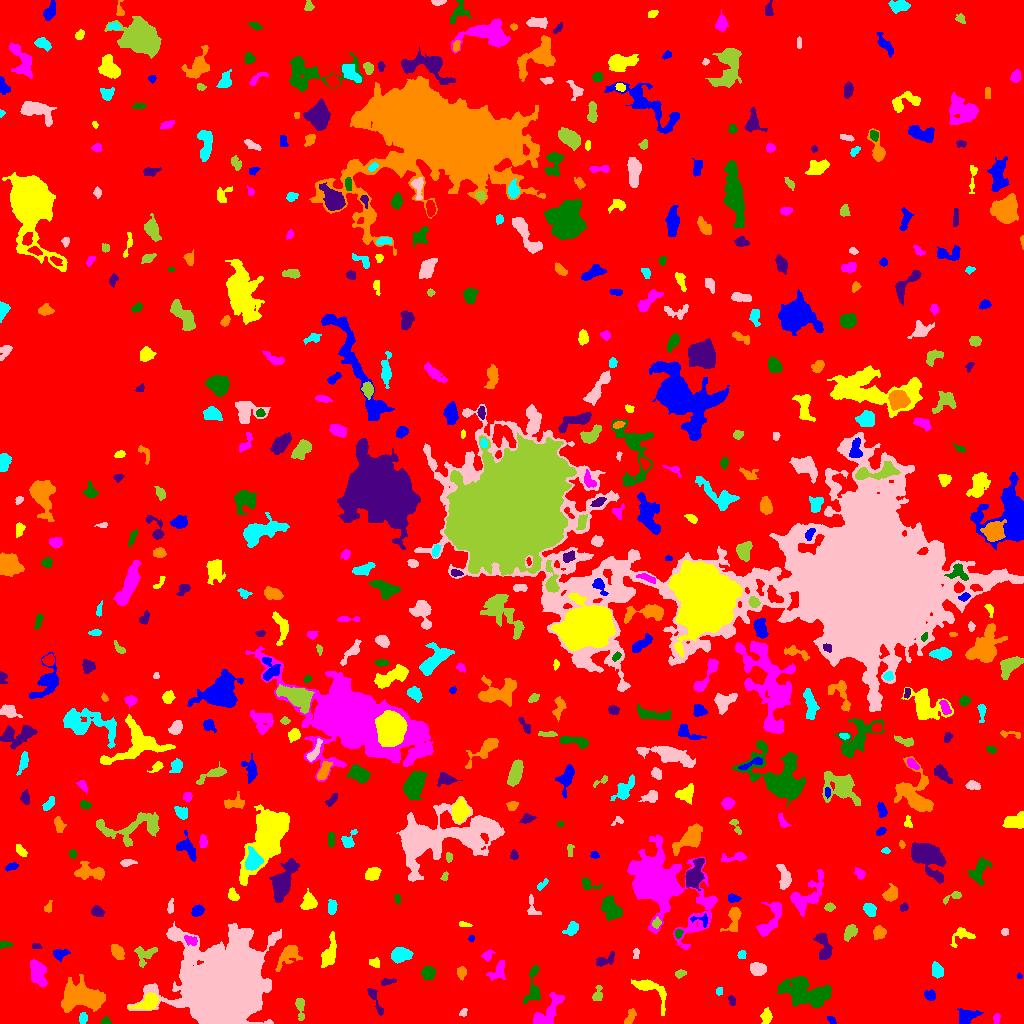

Values plotted in this chart, from the file beside it:
ID, X, Y, A, B, theta, total_flux, mu_max, mu_median, mu_mean, R_fwhm, R_e, R10, R90, x_start, x_end, y_start, y_end, area, greylevel
0, 515.6, 511.5, 298.3, 294.3, 0.8477, 1726389, 13.0, 2.0, 2.135, 69.77, 233.9, 89.29, 377.8, 0, 1023, 0, 1023, 808760, 2.135
1, 831.7, 3.583, 2.342, 1.214, -1.015, 48.0, 2.0, 1.0, 0.8, 3.338, 1.871, 0.7979, 3.09, 827, 836, 0, 7, 60, 6.8
2, 766.3, 7.161, 3.346, 2.339, 1.53, 535.0, 11.0, 3.0, 3.768, 3.192, 3.385, 1.262, 5.614, 760, 772, 0, 16, 142, 8.768
3, 996.3, 4.776, 2.551, 1.553, 1.486, 152.0, 5.0, 2.0, 2.235, 2.932, 2.523, 0.9772, 3.989, 993, 1000, 0, 10, 68, 7.235
4, 105.9, 2.095, 2.214, 1.827, -0.05769, 137.0, 5.0, 2.0, 2.175, 2.706, 2.394, 0.7979, 3.827, 101, 111, 0, 7, 63, 8.175
5, 375.4, 22.86, 9.383, 1.899, -1.136, 375.0, 4.0, 2.0, 2.315, 6.604, 4.297, 1.693, 6.408, 367, 383, 8, 35, 162, 7.315
6, 630.1, 6.535, 4.488, 2.093, 1.079, 275.0, 4.0, 2.0, 2.165, 5.614, 3.7, 1.382, 5.585, 624, 636, 0, 15, 127, 7.165
7, 82.81, 5.517, 2.281, 1.865, -1.558, 178.0, 5.0, 2.0, 1.978, 3.385, 2.646, 0.9772, 4.068, 79, 87, 0, 11, 90, 8.978
8, 463.8, 11.4, 2.392, 1.549, 1.103, 107.0, 4.0, 2.0, 1.877, 3.338, 2.257, 0.7979, 3.613, 459, 467, 7, 15, 57, 7.877
9, 300.1, 16.82, 6.147, 1.957, -1.479, 445.0, 7.0, 3.0, 2.834, 3.785, 3.7, 1.382, 5.997, 295, 304, 3, 25, 157, 7.834
10, 582.8, 14.71, 2.384, 1.716, 0.4373, 174.0, 5.0, 2.0, 2.26, 3.241, 2.585, 0.9772, 3.989, 577, 588, 11, 19, 77, 8.26
11, 966.3, 7.309, 4.59, 3.247, 0.2983, 1002, 11.0, 4.0, 4.057, 4.82, 4.442, 1.693, 7.247, 957, 983, 0, 15, 247, 9.057
12, 147.3, 20.69, 6.576, 3.315, 0.4157, 757.0, 6.0, 3.0, 2.628, 6.979, 5.441, 2.111, 8.273, 128, 158, 14, 31, 288, 10.63
13, 548.3, 11.82, 11.08, 4.096, 0.854, 1247, 6.0, 3.0, 2.86, 9.009, 6.604, 2.585, 10.19, 533, 564, 0, 31, 436, 7.86
14, 533.5, 34.72, 10.31, 3.441, 1.498, 866.0, 9.0, 2.0, 2.926, 4.26, 4.853, 1.784, 8.117, 523, 540, 20, 58, 296, 7.926
15, 731.7, 22.77, 2.745, 1.624, -1.275, 144.0, 4.0, 2.0, 2.118, 3.909, 2.646, 0.9772, 4.029, 728, 735, 18, 28, 68, 7.118
16, 81.73, 26.56, 10.87, 6.554, -0.0414, 5624, 15.0, 5.0, 5.852, 9.08, 9.508, 3.656, 15.01, 61, 105, 11, 49, 961, 9.852
17, 718.9, 31.96, 1.903, 1.601, -1.529, 124.0, 6.0, 2.0, 2.296, 2.523, 2.185, 0.7979, 3.523, 716, 722, 28, 36, 54, 8.296
18, 220.5, 34.05, 16.01, 15.13, 0.21, 218735, 250.0, 11.0, 30.15, 11.08, 15.75, 5.352, 32.47, 127, 281, 0, 102, 7254, 34.15
19, 598.2, 31.23, 4.751, 1.686, 1.446, 129.0, 6.0, 1.0, 1.049, 1.871, 2.585, 0.7979, 4.478, 592, 602, 23, 38, 123, 7.049
20, 748.2, 28.33, 2.634, 2.122, -0.09598, 363.0, 7.0, 3.0, 3.594, 3.949, 3.09, 1.262, 4.754, 743, 754, 24, 33, 101, 8.594
21, 930.1, 28.11, 2.716, 2.415, -0.6992, 262.0, 4.0, 2.0, 2.382, 4.853, 3.192, 1.382, 4.918, 924, 935, 23, 34, 110, 7.382
22, 651, 33.57, 12.15, 4.859, -0.6722, 1091, 8.0, 3.0, 2.864, 6.58, 6.05, 2.326, 9.339, 631, 666, 8, 44, 381, 7.864
23, 37.79, 52.03, 6.508, 3.635, -1.292, 2148, 16.0, 5.0, 6.017, 5.781, 5.698, 2.185, 9.184, 30, 47, 37, 64, 357, 10.02
24, 806.7, 30.26, 13.15, 6.205, -0.3147, 3671, 14.0, 3.0, 3.62, 5.809, 9.407, 3.241, 15.37, 777, 831, 16, 47, 1014, 8.62
25, 386, 41.6, 3.526, 1.334, 0.2583, 85.0, 3.0, 1.0, 0.9659, 2.706, 2.394, 0.7979, 3.909, 381, 396, 38, 45, 88, 6.966
26, 461.6, 51.03, 2.951, 2.035, 1.56, 350.0, 7.0, 3.0, 3.271, 3.827, 3.09, 1.262, 4.886, 457, 466, 43, 57, 107, 8.271
27, 937.1, 52.84, 3.567, 2.62, -1.201, 605.0, 8.0, 4.0, 3.758, 5.14, 3.949, 1.596, 6.077, 932, 943, 45, 62, 161, 8.758
28, 758, 54.32, 3.732, 2.779, -0.02969, 922.0, 13.0, 4.0, 4.704, 4.146, 4.107, 1.596, 6.531, 750, 766, 48, 61, 196, 9.704
29, 679.8, 50.1, 2.232, 1.48, 0.381, 70.0, 3.0, 1.0, 0.875, 2.646, 2.257, 0.7979, 3.478, 675, 686, 45, 54, 80, 6.875
30, 895.7, 46.36, 6.889, 2.281, 0.00544, 405.0, 5.0, 2.0, 2.455, 4.886, 3.949, 1.596, 6.206, 886, 909, 41, 51, 165, 7.455
31, 1019, 47.17, 1.399, 1.23, -1.353, 87.0, 7.0, 3.0, 2.806, 1.693, 1.596, 0.5642, 2.646, 1017, 1022, 45, 51, 31, 7.806
32, 375.1, 60.61, 2.595, 2.235, -0.4169, 288.0, 8.0, 3.0, 3.13, 3.385, 2.932, 0.9772, 4.652, 369, 379, 56, 66, 92, 8.13
33, 498.3, 52.91, 6.071, 3.447, 0.9954, 618.0, 6.0, 3.0, 2.929, 6.531, 4.983, 1.871, 7.442, 486, 505, 43, 63, 211, 7.929
34, 428.2, 50.6, 3.26, 3.154, 0.8959, 966.0, 10.0, 6.0, 5.649, 5.809, 4.184, 1.693, 6.408, 421, 435, 43, 58, 171, 9.649
35, 604.6, 63.47, 5.943, 2.465, 0.43, 318.0, 4.0, 2.0, 1.951, 5.499, 3.909, 1.493, 6.257, 596, 614, 57, 72, 163, 6.951
36, 288.4, 68.49, 7.243, 3.906, 0.8455, 1208, 9.0, 3.0, 3.706, 5.944, 5.67, 2.185, 9.062, 275, 302, 52, 78, 326, 7.706
37, 741.7, 68.88, 2.06, 1.767, 1.063, 126.0, 4.0, 2.0, 1.853, 3.656, 2.459, 0.9772, 3.785, 737, 746, 65, 73, 68, 7.853
38, 635.9, 70.47, 2.468, 1.412, 1.476, 163.0, 6.0, 2.0, 2.587, 2.932, 2.257, 0.7979, 3.742, 633, 639, 65, 75, 63, 8.587
39, 144.4, 68.2, 6.185, 4.606, 0.8375, 475.0, 6.0, 2.0, 1.987, 4.549, 4.787, 1.693, 7.632, 134, 157, 56, 77, 239, 6.987
40, 12.43, 93.41, 8.417, 4.901, 1.551, 1154, 8.0, 2.0, 2.922, 6.024, 5.726, 2.185, 9.491, 0, 22, 73, 108, 395, 7.922
41, 59.8, 69.21, 3.372, 2.535, 0.2688, 383.0, 7.0, 2.0, 2.775, 3.613, 3.385, 1.262, 5.557, 53, 70, 62, 74, 138, 7.775
42, 328.8, 69.01, 7.556, 2.957, 1.258, 1009, 9.0, 3.0, 3.114, 4.787, 5.14, 1.871, 8.612, 321, 336, 56, 92, 324, 8.114
43, 487.2, 67.87, 2.766, 2.303, 0.7528, 239.0, 6.0, 2.0, 2.39, 3.613, 2.877, 1.128, 4.754, 481, 495, 62, 74, 100, 7.39
44, 4.229, 78.35, 3.446, 1.366, 0.08493, 96.0, 3.0, 1.0, 1.2, 2.764, 2.394, 0.9772, 4.068, 0, 13, 75, 82, 80, 10.2
45, 35.95, 77.07, 2.545, 1.43, -0.09807, 108.0, 3.0, 2.0, 1.964, 3.523, 2.394, 0.9772, 3.656, 32, 42, 75, 80, 55, 6.964
46, 117.2, 71.75, 3.789, 2.463, -1.04, 642.0, 9.0, 3.0, 3.711, 4.334, 3.868, 1.493, 6.257, 111, 124, 64, 79, 173, 8.711
47, 399.5, 68.63, 4.516, 3.274, 0.07604, 1235, 12.0, 4.0, 4.591, 5.382, 4.687, 1.784, 7.674, 391, 413, 60, 76, 269, 9.591
48, 240, 85.34, 3.646, 3.288, 0.4028, 427.0, 5.0, 2.0, 2.321, 4.886, 4.26, 1.693, 6.531, 233, 248, 76, 92, 184, 14.32
49, 850.1, 91.57, 3.871, 2.371, 0.9623, 649.0, 9.0, 3.0, 3.863, 4.26, 3.742, 1.493, 6.18, 844, 857, 82, 99, 168, 8.863
50, 312.9, 81.75, 1.762, 1.405, 0.1673, 89.0, 4.0, 2.0, 2.171, 2.932, 1.954, 0.7979, 3.141, 309, 316, 78, 84, 41, 8.171
51, 471.4, 85.13, 1.624, 1.412, 0.9935, 91.0, 5.0, 2.0, 2.333, 2.257, 1.871, 0.5642, 2.985, 468, 474, 82, 88, 39, 7.333
52, 962.1, 88.31, 6.348, 4.233, 0.3826, 327.0, 4.0, 2.0, 1.635, 5.89, 4.652, 1.596, 7.092, 950, 975, 76, 96, 200, 6.635
53, 190.6, 83.07, 3.527, 2.169, -0.4084, 412.0, 7.0, 4.0, 3.745, 4.514, 3.523, 1.382, 5.232, 184, 197, 78, 88, 110, 13.75
54, 678.3, 90.09, 2.038, 1.68, 1.26, 150.0, 5.0, 2.0, 2.308, 2.877, 2.257, 0.7979, 3.7, 675, 683, 85, 94, 65, 11.31
55, 824.1, 75.66, 7.483, 3.147, -1.411, 802.0, 7.0, 3.0, 2.756, 5.171, 5.202, 2.034, 8.253, 813, 832, 64, 90, 291, 7.756
56, 879.2, 91.12, 3.038, 2.787, 0.8871, 490.0, 7.0, 3.0, 3.203, 4.514, 3.656, 1.493, 5.89, 873, 886, 84, 98, 153, 8.203
57, 571.4, 94.25, 3.812, 2.612, 0.8254, 608.0, 8.0, 4.0, 3.974, 4.951, 3.868, 1.493, 6.18, 562, 578, 88, 102, 153, 7.974
58, 1005, 91.5, 1.607, 1.59, 0.0, 72.0, 3.0, 1.0, 1.309, 2.764, 2.034, 0.7979, 3.192, 1001, 1008, 88, 95, 55, 7.309
59, 656.3, 100.3, 2.332, 1.901, 1.146, 335.0, 11.0, 3.0, 4.241, 2.706, 2.585, 0.9772, 4.184, 652, 661, 95, 107, 79, 12.24
... 531 more rows
